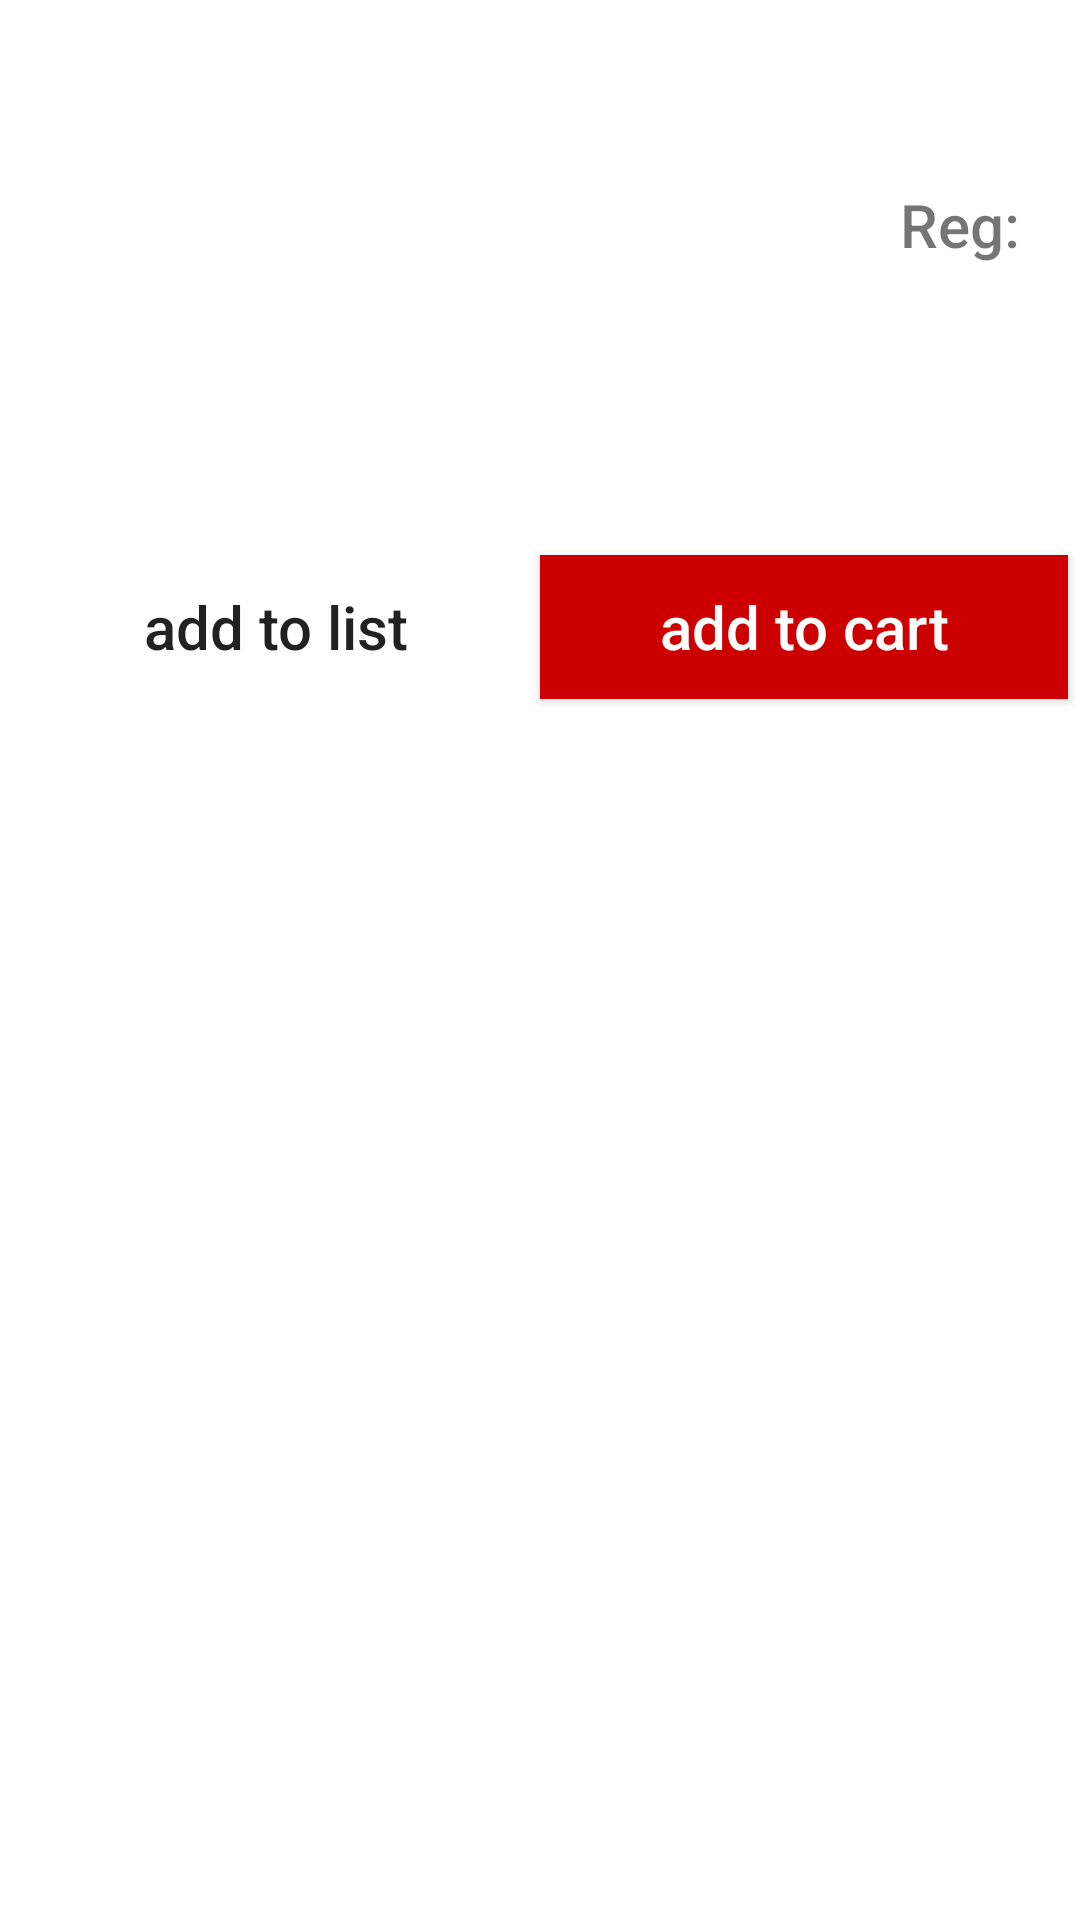

Layout XML and referenced resources for this Android screen:
<!-- AndroidManifest.xml: application theme AppTheme -->
<!-- res/layout/fragment_deal_details.xml -->
<?xml version="1.0" encoding="utf-8"?>
<androidx.constraintlayout.widget.ConstraintLayout xmlns:android="http://schemas.android.com/apk/res/android"
    xmlns:app="http://schemas.android.com/apk/res-auto"
    android:layout_width="match_parent"
    android:layout_height="match_parent"
    xmlns:tools="http://schemas.android.com/tools"
    android:background="@color/white_color">

    <androidx.core.widget.NestedScrollView
        android:id="@+id/nestedScrollView"
        android:layout_width="0dp"
        android:layout_height="0dp"
        android:background="@color/white_color"
        android:clipToPadding="false"
        android:descendantFocusability="blocksDescendants"
        app:layout_constrainedHeight="false"
        app:layout_constraintTop_toTopOf="parent"
        app:layout_constraintBottom_toBottomOf="parent"
        app:layout_constraintEnd_toEndOf="parent"
        app:layout_constraintHorizontal_bias="0.0"
        app:layout_constraintStart_toStartOf="parent"
        app:layout_constraintVertical_bias="0.0">
        <androidx.constraintlayout.widget.ConstraintLayout
            android:id="@+id/dealDetails"
            android:layout_width="match_parent"
            android:layout_height="wrap_content"
            android:background="@color/white_color">

            <ImageView
                android:id="@+id/itemImage"
                android:layout_width="wrap_content"
                android:layout_height="wrap_content"
                android:layout_marginStart="@dimen/activity_horizontal_margin"
                android:layout_marginEnd="@dimen/activity_horizontal_margin"
                android:layout_marginTop="@dimen/margin_large"
                app:layout_constraintStart_toStartOf="parent"
                app:layout_constraintEnd_toEndOf="parent"
                app:layout_constraintTop_toTopOf="parent"
                tools:src="@drawable/image_not_available"/>

            <TextView
                android:id="@+id/tvSalePrice"
                android:layout_width="wrap_content"
                android:layout_height="wrap_content"
                android:textSize="@dimen/text_size_large"
                android:textStyle="bold"
                android:textColor="@color/actionbar_color"
                android:layout_marginTop="@dimen/margin_x_large"
                android:layout_marginStart="@dimen/activity_horizontal_margin"
                app:layout_constraintStart_toStartOf="parent"
                app:layout_constraintTop_toBottomOf="@id/itemImage"
                tools:text="$8.98"/>

            <TextView
                android:id="@+id/tvLabelRegPrice"
                android:layout_width="wrap_content"
                android:layout_height="wrap_content"
                android:textSize="@dimen/text_size_medium_large"
                android:textColor="@color/gray_separator"
                android:text="@string/regPrice"
                android:fontFamily="sans-serif-medium"
                android:layout_marginEnd="@dimen/margin_x_small"
                app:layout_constraintEnd_toStartOf="@id/tvPrice"
                app:layout_constraintBottom_toBottomOf="@id/tvSalePrice" />

            <TextView
                android:id="@+id/tvPrice"
                android:layout_width="wrap_content"
                android:layout_height="wrap_content"
                android:textSize="@dimen/text_size_medium_large"
                android:textColor="@color/gray_separator"
                android:fontFamily="sans-serif-medium"
                android:layout_marginEnd="@dimen/activity_horizontal_margin"
                app:layout_constraintEnd_toEndOf="parent"
                app:layout_constraintBottom_toBottomOf="@id/tvSalePrice"
                tools:text="$17.99" />

            <TextView
                android:id="@+id/tvTitle"
                android:layout_width="0dp"
                android:layout_height="wrap_content"
                android:textSize="@dimen/text_size_large"
                android:textColor="@color/gray_color"
                android:fontFamily="sans-serif"
                android:layout_marginTop="@dimen/margin_medium"
                android:layout_marginStart="@dimen/activity_horizontal_margin"
                android:layout_marginEnd="@dimen/activity_horizontal_margin"
                app:layout_constraintStart_toStartOf="parent"
                app:layout_constraintEnd_toEndOf="parent"
                app:layout_constraintTop_toBottomOf="@id/tvPrice"
                tools:text="Tiered Lace Tank - Lily Star"/>

            <TextView
                android:id="@+id/tvDescription"
                android:layout_width="0dp"
                android:layout_height="wrap_content"
                android:textSize="@dimen/text_size_medium"
                android:textColor="@color/dark_gray_color"
                android:fontFamily="sans-serif-black"
                android:layout_marginTop="@dimen/margin_x_small"
                android:layout_marginStart="@dimen/activity_horizontal_margin"
                android:layout_marginEnd="@dimen/activity_horizontal_margin"
                app:layout_constraintStart_toStartOf="parent"
                app:layout_constraintEnd_toEndOf="parent"
                app:layout_constraintTop_toBottomOf="@id/tvTitle"
                tools:text="minim ad et minim ipsum duis irure pariatur deserunt eu cillum anim ipsum velit tempor eu pariatur sunt mollit tempor ut tempor exercitation occaecat ad et veniam et excepteur velit esse eu et ut ipsum consectetur aliquip do quis voluptate cupidatat eu ut consequat adipisicing occaecat adipisicing proident laborum laboris deserunt in laborum est anim ad non"/>

            <Button
                android:id="@+id/btnAddToList"
                android:layout_width="0dp"
                android:layout_height="wrap_content"
                android:text="@string/addToList"
                android:textSize="@dimen/text_size_medium_large"
                android:textColor="@color/dark_gray_color"
                android:textAllCaps="false"
                android:background="@color/gray_button"
                android:paddingTop="@dimen/padding_small"
                android:paddingBottom="@dimen/padding_small"
                android:layout_marginStart="@dimen/margin_x_small"
                android:layout_marginTop="@dimen/margin_large"
                android:layout_marginBottom="@dimen/margin_large"
                app:layout_constraintEnd_toStartOf="@id/btnAddToCart"
                app:layout_constraintStart_toStartOf="parent"
                app:layout_constraintTop_toBottomOf="@id/tvDescription"
                app:layout_constraintBottom_toBottomOf="parent"/>

            <Button
                android:id="@+id/btnAddToCart"
                android:layout_width="0dp"
                android:layout_height="wrap_content"
                android:text="@string/addToCart"
                android:textSize="@dimen/text_size_medium_large"
                android:textAllCaps="false"
                android:textColor="@color/white_color"
                android:background="@color/actionbar_color"
                android:paddingTop="@dimen/padding_small"
                android:paddingBottom="@dimen/padding_small"
                android:layout_marginEnd="@dimen/margin_x_small"
                app:layout_constraintEnd_toEndOf="parent"
                app:layout_constraintStart_toEndOf="@id/btnAddToList"
                app:layout_constraintTop_toTopOf="@id/btnAddToList"
                app:layout_constraintBottom_toBottomOf="@id/btnAddToList"/>

        </androidx.constraintlayout.widget.ConstraintLayout>

    </androidx.core.widget.NestedScrollView>
</androidx.constraintlayout.widget.ConstraintLayout>
<!-- resources referenced by this layout -->
<resources>
  <color name="actionbar_color">#ffcc0000</color>
  <color name="gray_color">#ff666666</color>
  <color name="white_color">#ffffffff</color>
  <dimen name="activity_horizontal_margin">16dp</dimen>
  <dimen name="margin_large">24dp</dimen>
  <dimen name="margin_medium">12dp</dimen>
  <dimen name="margin_x_large">32dp</dimen>
  <dimen name="margin_x_small">4dp</dimen>
  <dimen name="padding_small">8dp</dimen>
  <dimen name="text_size_large">24sp</dimen>
  <dimen name="text_size_medium">18sp</dimen>
  <dimen name="text_size_medium_large">20sp</dimen>
  <!-- drawable image_not_available: png bitmap (drawable, 1729 bytes) -->
  <string name="addToCart">add to cart</string>
  <string name="addToList">add to list</string>
  <string name="regPrice">Reg: </string>
  <style name="AppTheme" parent="Theme.AppCompat.Light.DarkActionBar">
          
          <item name="colorPrimary">@color/actionbar_color</item>
          <item name="colorPrimaryDark">@color/actionbar_color</item>
          <item name="colorAccent">@color/colorAccent</item>
          <item name="android:actionBarStyle">@style/TargetActionBar</item>
      </style>
  <color name="colorAccent">#03DAC5</color>
  <style name="TargetActionBar" parent="@android:style/Widget.Holo.Light.ActionBar.Solid.Inverse">
          <item name="android:background">@color/actionbar_color</item>
      </style>
</resources>
